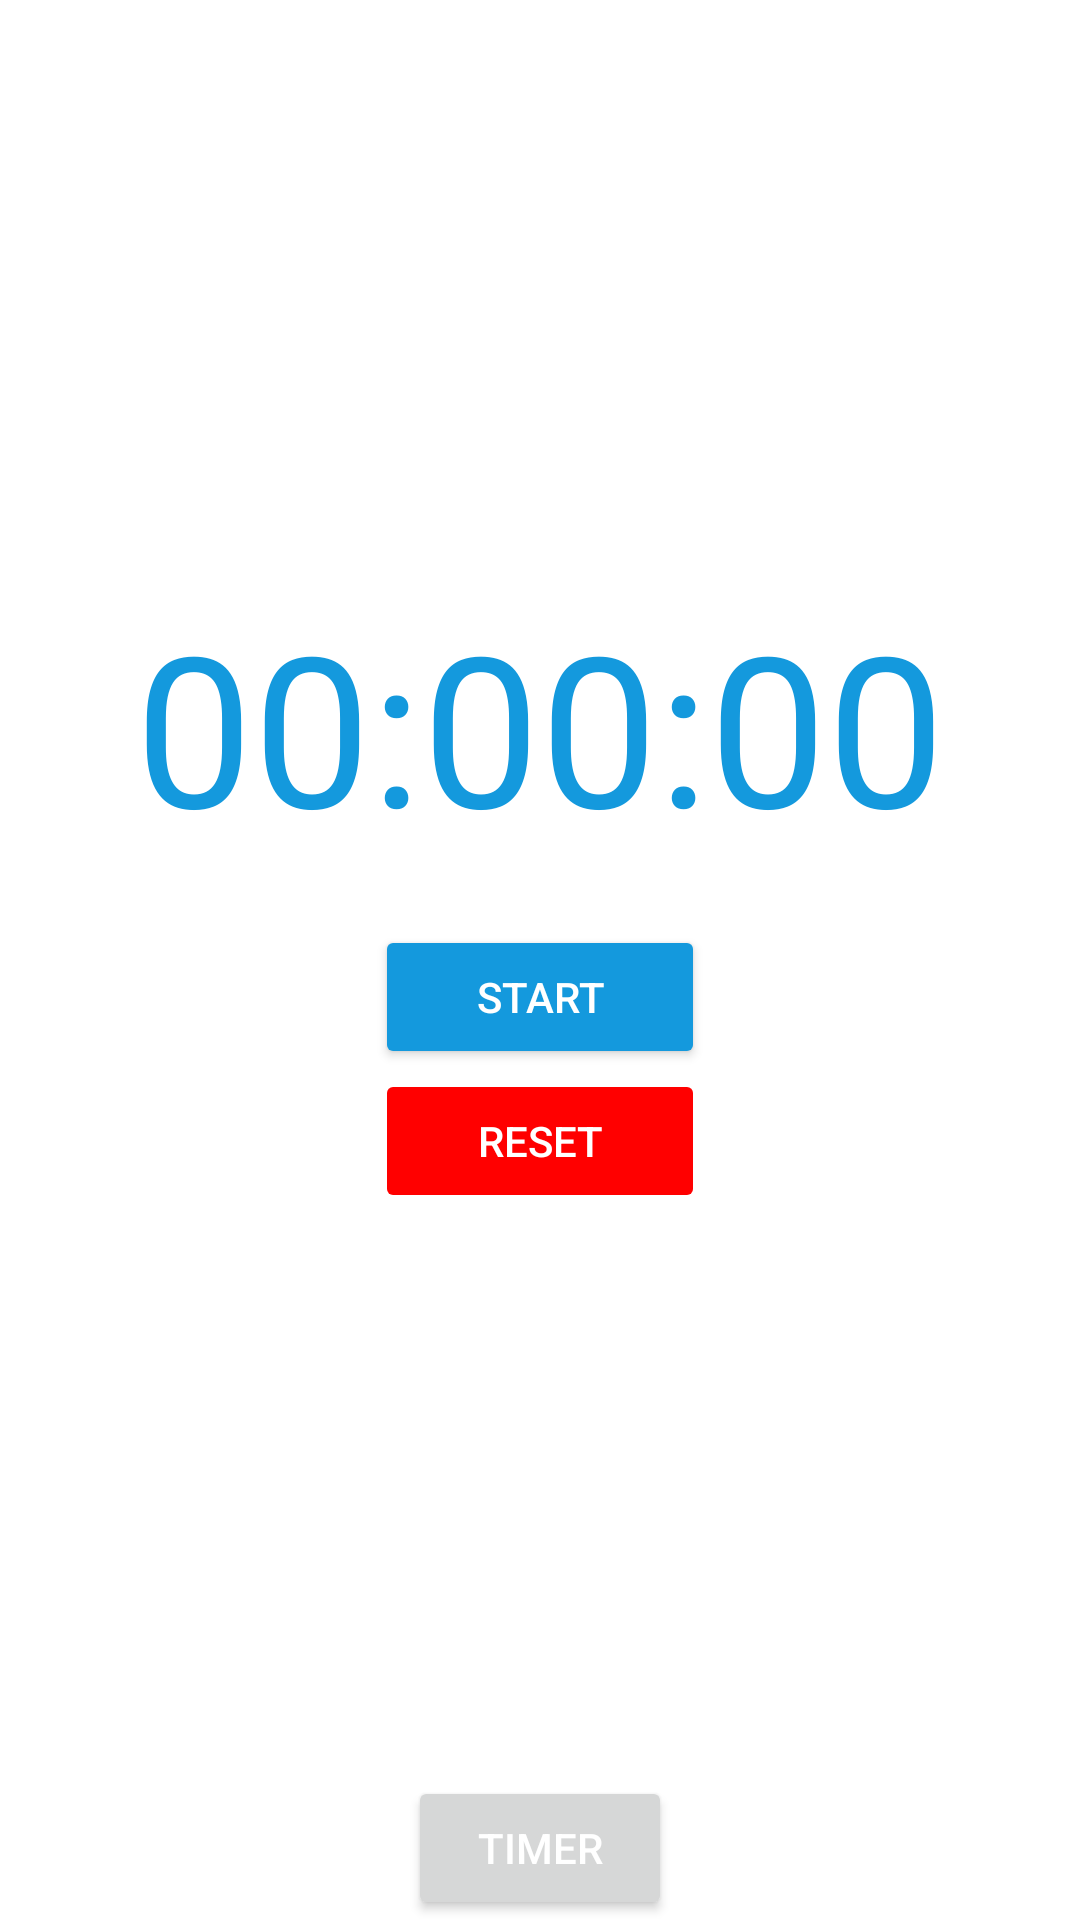

Here is an Android app screen rendered from its layout file. Give the layout XML and the strings, colors and styles it references.
<!-- AndroidManifest.xml: application theme Theme.StopWatch -->
<!-- res/layout/activity_main.xml -->
<?xml version="1.0" encoding="utf-8"?>
<RelativeLayout xmlns:android="http://schemas.android.com/apk/res/android"
    android:id="@+id/RelativeLayout1"
    android:layout_width="match_parent"
    android:layout_height="match_parent"
    android:background="@color/white"
    android:orientation="vertical" >
    <LinearLayout
        android:layout_width="match_parent"
        android:layout_height="600dp"
        android:orientation="vertical"
        android:gravity="center"
        >
    <TextView
        android:id="@+id/timeView"
        android:layout_width="wrap_content"
        android:layout_height="wrap_content"
        android:text="@string/zeroText"
        android:textColor="#1499dd"
        android:textSize="70sp"
        android:layout_marginBottom="20dp"
        />

    <Button
        android:id="@+id/btnStart"
        android:layout_width="110dp"
        android:layout_height="wrap_content"
        android:backgroundTint="#1499dd"
        android:textColor="@color/white"
        android:text="@string/btnStartText" />

    <Button
        android:id="@+id/btnStop"
        android:layout_width="110dp"
        android:layout_height="wrap_content"
        android:backgroundTint="#FF0000"
        android:textColor="@color/white"
        android:enabled="false"
        android:text="@string/btnResettText" />
    </LinearLayout>
    <LinearLayout
        android:layout_width="match_parent"
        android:layout_height="wrap_content"
        android:layout_alignParentEnd="true"
        android:layout_alignParentStart="true"
        android:layout_alignParentBottom="true"
        android:orientation="vertical"
        android:gravity="center">
        <Button
            android:id="@+id/btnCountDown"
            android:layout_width="wrap_content"
            android:layout_height="wrap_content"
            android:textColor="@color/white"
            android:text="@string/btnNextAct" />
    </LinearLayout>

</RelativeLayout>
<!-- resources referenced by this layout -->
<resources>
  <string name="btnNextAct">Timer</string>
  <string name="btnResettText">Reset</string>
  <string name="btnStartText">Start</string>
  <string name="zeroText">00:00:00</string>
  <style name="Theme.StopWatch" parent="Theme.MaterialComponents.DayNight.DarkActionBar">
          
          <item name="colorPrimary">@color/purple_500</item>
          <item name="colorPrimaryVariant">@color/purple_700</item>
          <item name="colorOnPrimary">@color/white</item>
          
          <item name="colorSecondary">@color/teal_200</item>
          <item name="colorSecondaryVariant">@color/teal_700</item>
          <item name="colorOnSecondary">@color/black</item>
          
          <item name="android:statusBarColor" tools:targetApi="l">?attr/colorPrimaryVariant</item>
          
  
      </style>
  <!-- not gathered from this repository: default colours our renderer supplied (Android Studio template values) -->
  <color name="purple_500">#FF6200EE</color>
  <color name="purple_700">#FF3700B3</color>
  <color name="teal_200">#FF03DAC5</color>
  <color name="teal_700">#FF018786</color>
  <color name="black">#FF000000</color>
  <color name="white">#FFFFFFFF</color>
</resources>
